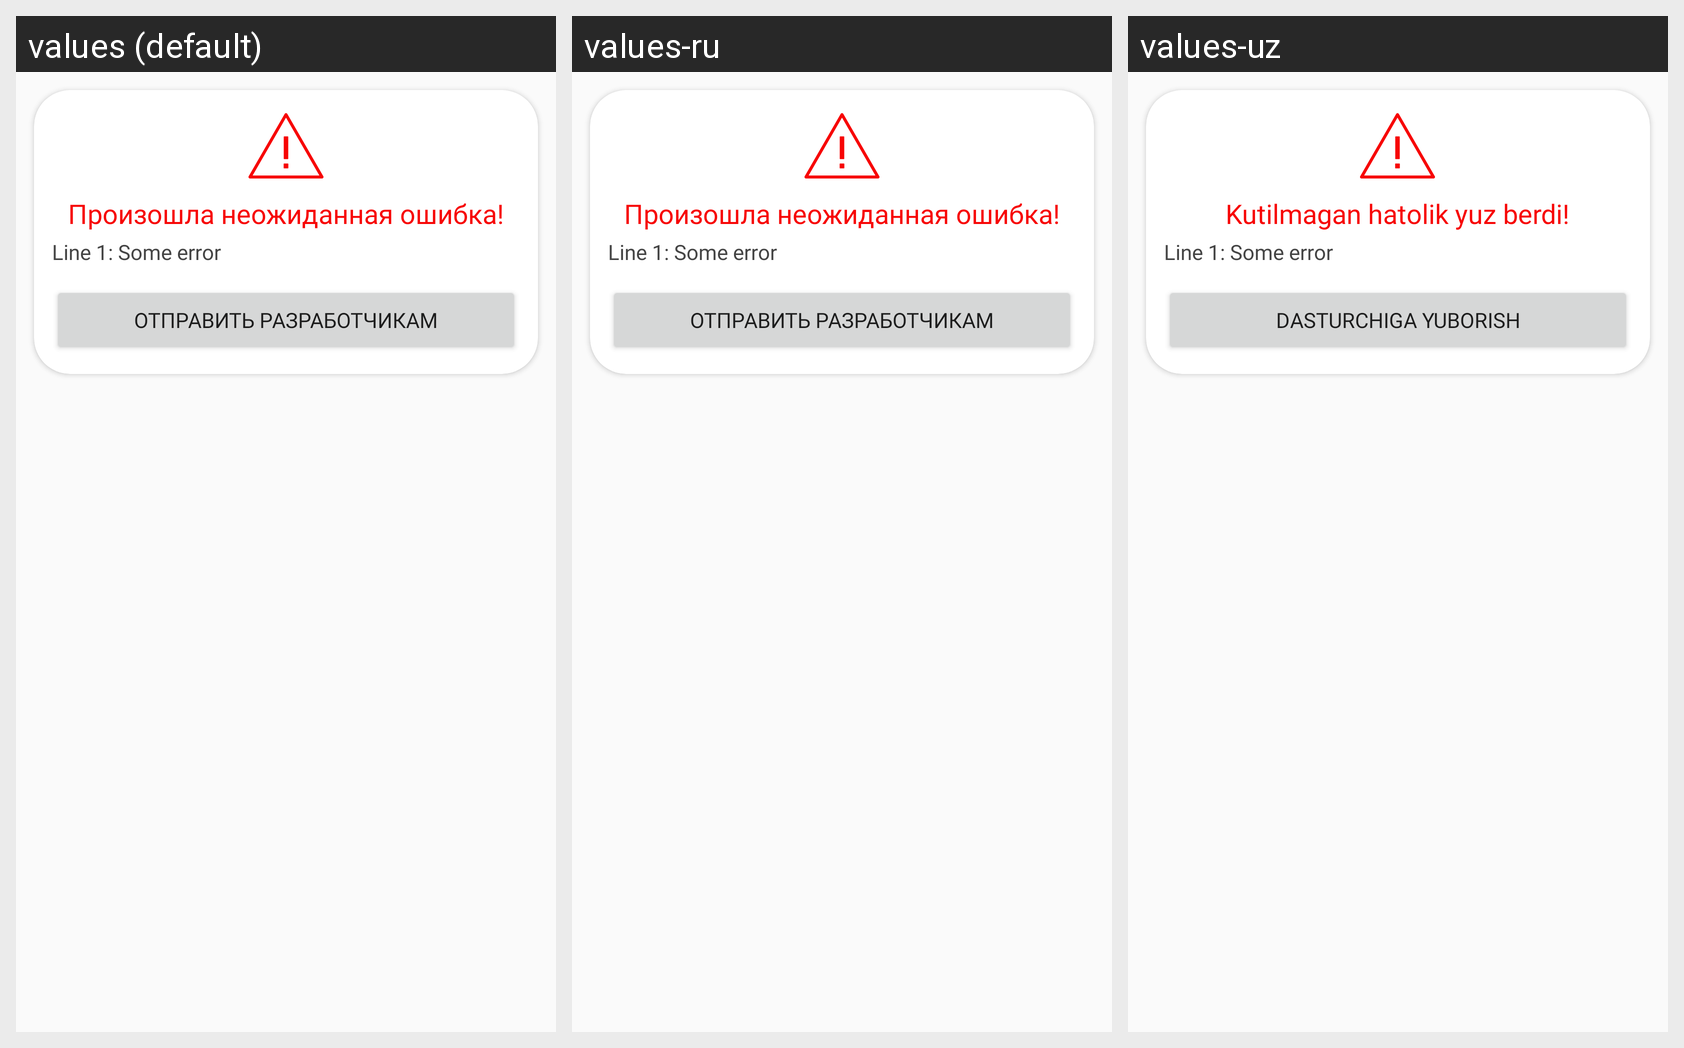

Here is an Android app screen in its default locale and in the app's own translations. Write out the translated-string differences for the strings that appear on this screen.
Android screen res/layout/error_dialog.xml rendered under 3 locales, left to right: values (default), values-ru, values-uz. Device: Nexus 5 (rendered at 1080×1920; each locale shown at half size, 540×960, under a caption strip naming it); theme AppTheme.
Strings drawn on this screen, with the default value and each locale's value (text and hints the layout hard-codes, and strings that could not be matched under every locale, appear in the picture but are not listed):

unexpedtedError
  values: Произошла неожиданная ошибка!
  values-ru: Произошла неожиданная ошибка!
  values-uz: Kutilmagan hatolik yuz berdi!

sendToDev
  values: Отправить разработчикам
  values-ru: Отправить разработчикам
  values-uz: Dasturchiga yuborish
